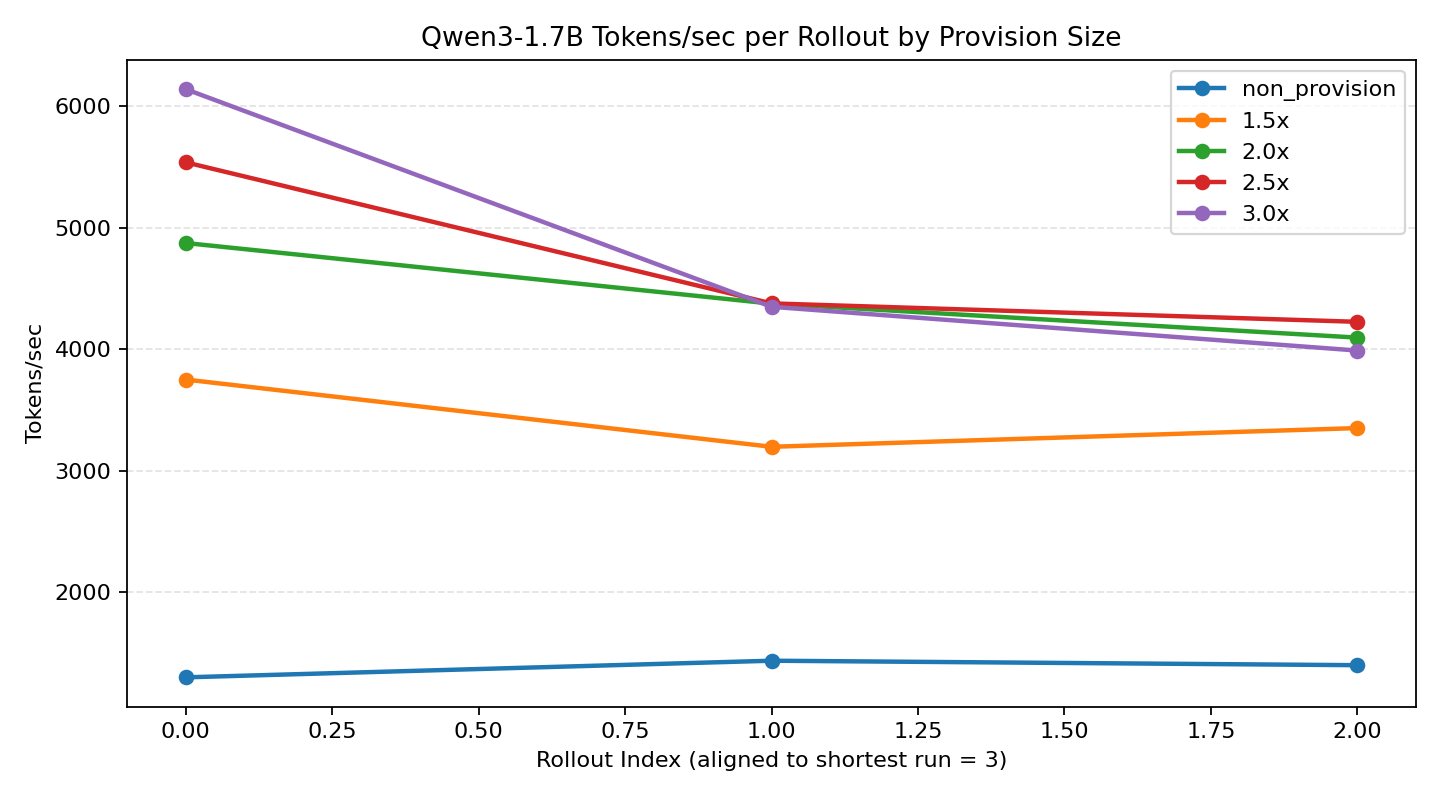

Data behind this chart, as committed beside it:
rollout_idx, non_provision, 1.5x, 2.0x, 2.5x, 3.0x
0, 1300, 3750, 4873, 5537, 6139
1, 1437, 3197, 4374, 4376, 4348
2, 1400, 3351, 4095, 4225, 3988
